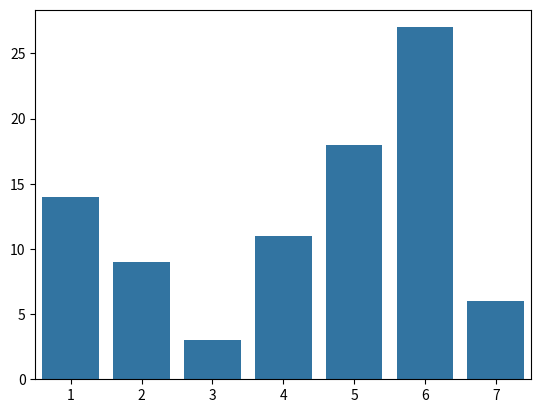

The matplotlib source for this figure: (Note: this script raises an exception after producing the figure.)
import seaborn as sns
import math
import matplotlib.pyplot as plt

day = [1, 2, 3, 4, 5, 6, 7]
avg_temperature = [14, 9, 3, 11, 18, 27, 6]

birthday = "4 September 1996"
place_of_birth = "London"
current_city = "London"


def greetings(name):
    # Please write a greetings function
    return "Hello " + name

greetings("Sam")


def difference(number1, number2):
    # Write a function that calculates the difference between two numbers
    diff = number1 - number2
    return diff


difference(14.99, 12.49)

print(greetings("Sam"))


def print_introduction(birthday, place_of_birth, current_city):
    print("I was born on " + birthday + " in " + place_of_birth + " and now I live in " + current_city)


print_introduction(birthday, place_of_birth, current_city)

def change_current_city(new_city):
    global current_city
    current_city = new_city

change_current_city("New York")
print_introduction(birthday, place_of_birth, current_city)

day =[1, 2, 3, 4, 5, 6, 7]
avg_temperature = [14, 9, 3, 11, 18, 27, 6]
sns.barplot(x = day, y = avg_temperature)
plt.show()


def mile2km(miles):
    km = miles * 1.60934
    return km


def km2mile(km):
    miles = km / 1.60934
    return miles

def pound_kilogram(quantity, mode):
    assert mode == "pound2kg" or mode == "kg2pound", "Invalid argument!"

    if mode == "pound2kg":
        conv_quan = quantity * 0.45354

    else:
        conv_quan = quantity / 0.45354
        return conv_quan

pound_kilogram(2, "kg2pound")

assert math.isclose(pound_kilogram(2.20462, "pound2kg"), 1, abs_tol=1e-5), "Test failed for mode \"pound2kg\"!"
assert math.isclose(pound_kilogram(43, "kg2pound"), 94.79926, abs_tol=1e-5), "Test failed for mode \"kg2pound\"!"
print("Test passed!")






